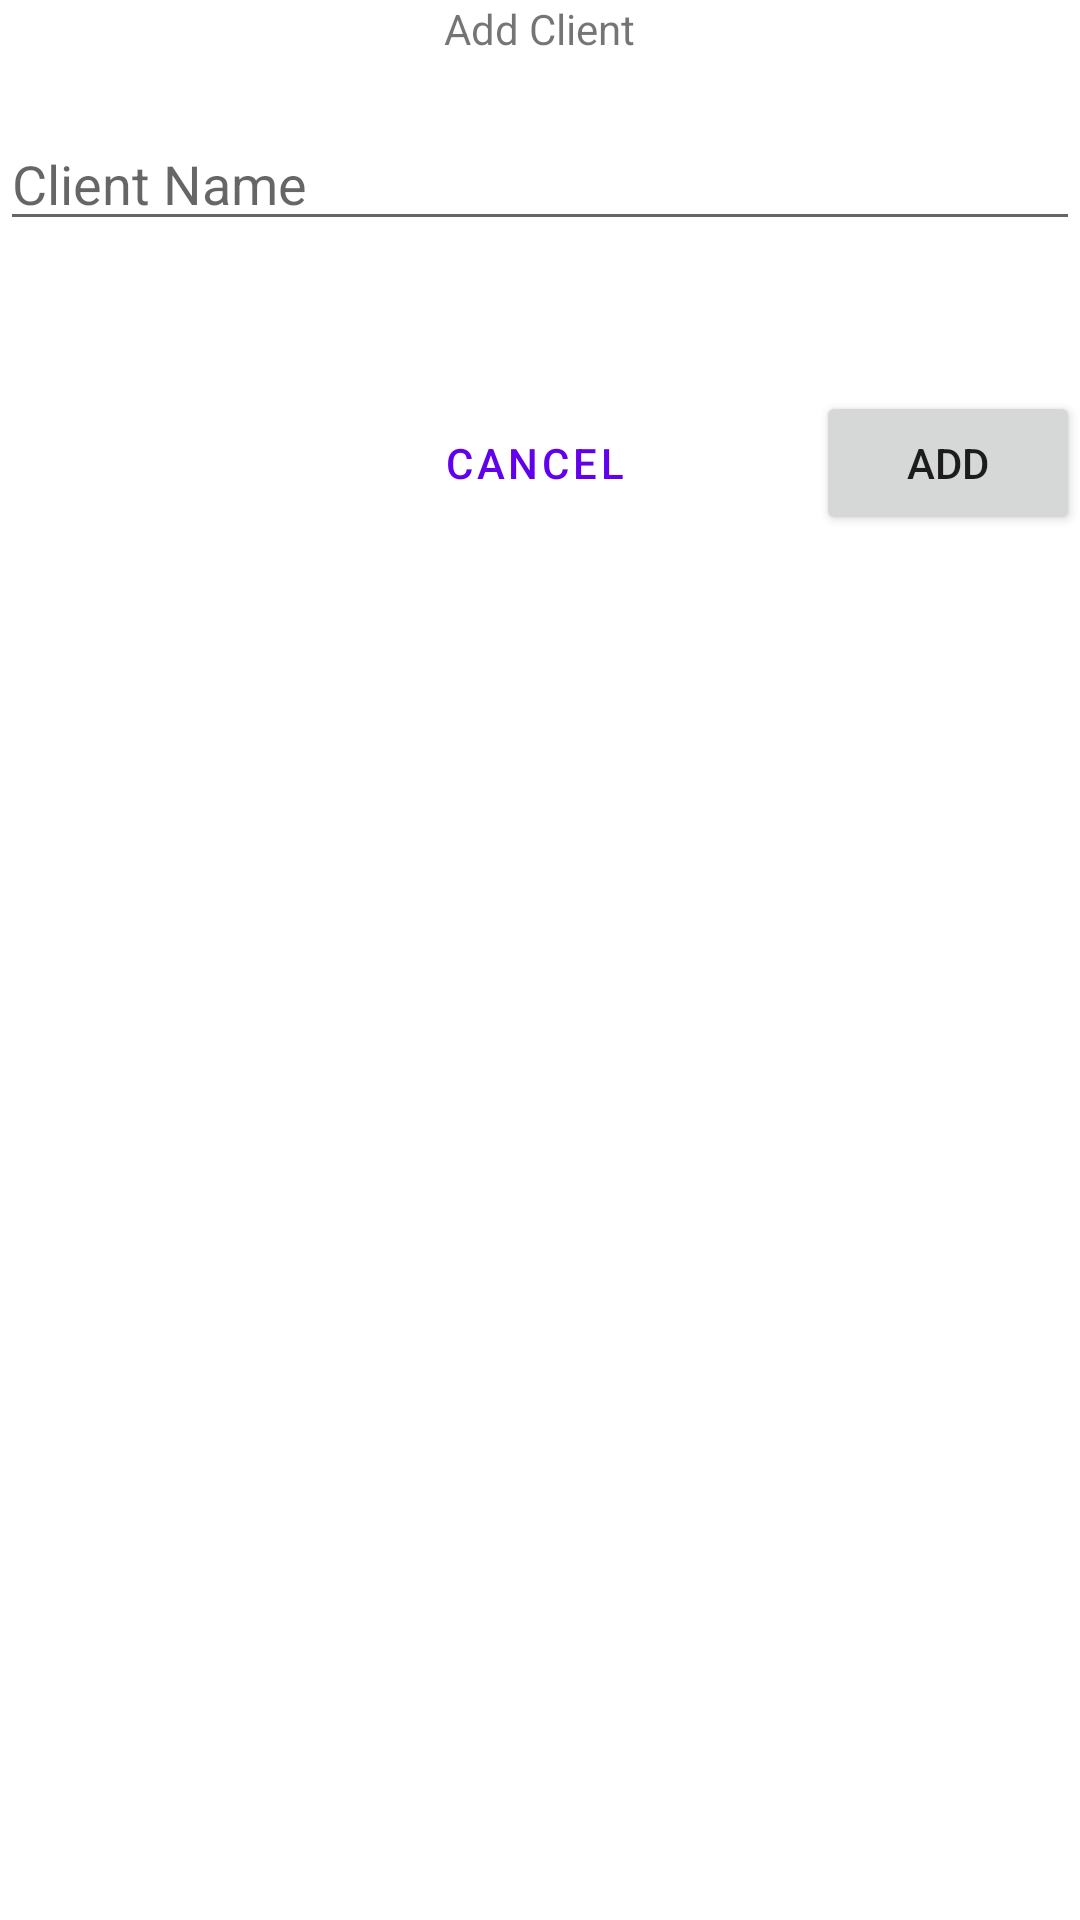

Produce the Android XML layout that renders to this screen, including the resource entries it uses.
<!-- AndroidManifest.xml: application theme Theme.GymMemberMenageOfficial -->
<!-- res/layout/activity_add_client.xml -->
<?xml version="1.0" encoding="utf-8"?>
<layout xmlns:android="http://schemas.android.com/apk/res/android"
    xmlns:app="http://schemas.android.com/apk/res-auto"
    xmlns:tools="http://schemas.android.com/tools">

    <data>

    </data>

    <RelativeLayout
        android:layout_width="match_parent"
        android:layout_height="match_parent"
        tools:context=".AddClientActivity"
        android:layout_margin="@dimen/margin_RelativeLayout">

        <LinearLayout
            android:id="@+id/linearLayoutClientForm"
            android:layout_width="match_parent"
            android:layout_height="wrap_content"
            android:orientation="vertical"
            android:gravity="center">

            <TextView
                android:layout_width="wrap_content"
                android:layout_height="wrap_content"
                android:text="Add Client" />

            <EditText
                android:id="@+id/editTextClientName"
                android:layout_marginTop="20dp"
                android:layout_width="match_parent"
                android:layout_height="wrap_content"
                android:hint="Client Name"
                android:inputType="text"
                android:maxLines="1"
                android:maxLength="50"
                android:drawableLeft="@drawable/ic_baseline_person_outline_24" />

        </LinearLayout>


        <androidx.constraintlayout.widget.ConstraintLayout
            android:layout_marginTop="50dp"
            android:layout_width="match_parent"
            android:layout_height="wrap_content"
            android:layout_below="@+id/linearLayoutClientForm"
            android:orientation="horizontal">

            <Button

                android:id="@+id/buttonCancelAddClient"
                android:layout_width="wrap_content"
                android:layout_height="wrap_content"
                style="@style/Widget.MaterialComponents.Button.TextButton"
                android:text="CANCEL"
                android:layout_marginRight="50dp"
                app:layout_constraintBottom_toBottomOf="parent"
                app:layout_constraintEnd_toStartOf="@+id/buttonAddAddClient"
                app:layout_constraintTop_toTopOf="parent" />

            <Button
                android:id="@+id/buttonAddAddClient"
                android:layout_width="wrap_content"
                android:layout_height="wrap_content"
                android:text="ADD"
                app:layout_constraintBottom_toBottomOf="parent"
                app:layout_constraintEnd_toEndOf="parent"
                app:layout_constraintTop_toTopOf="parent" />

        </androidx.constraintlayout.widget.ConstraintLayout>


    </RelativeLayout>
</layout>
<!-- resources referenced by this layout -->
<resources>
  <dimen name="margin_RelativeLayout">20dp</dimen>
  <style name="Theme.GymMemberMenageOfficial" parent="Theme.MaterialComponents.DayNight.DarkActionBar">
          
          <item name="colorPrimary">@color/purple_500</item>
          <item name="colorPrimaryVariant">@color/purple_700</item>
          <item name="colorOnPrimary">@color/white</item>
          
          <item name="colorSecondary">@color/teal_200</item>
          <item name="colorSecondaryVariant">@color/teal_700</item>
          <item name="colorOnSecondary">@color/black</item>
          
          <item name="android:statusBarColor" tools:targetApi="l">?attr/colorPrimaryVariant</item>
          
      </style>
  <color name="purple_500">#FF6200EE</color>
  <color name="purple_700">#FF3700B3</color>
  <color name="white">#FFFFFFFF</color>
  <color name="teal_200">#FF03DAC5</color>
  <color name="teal_700">#FF018786</color>
  <color name="black">#FF000000</color>
</resources>
